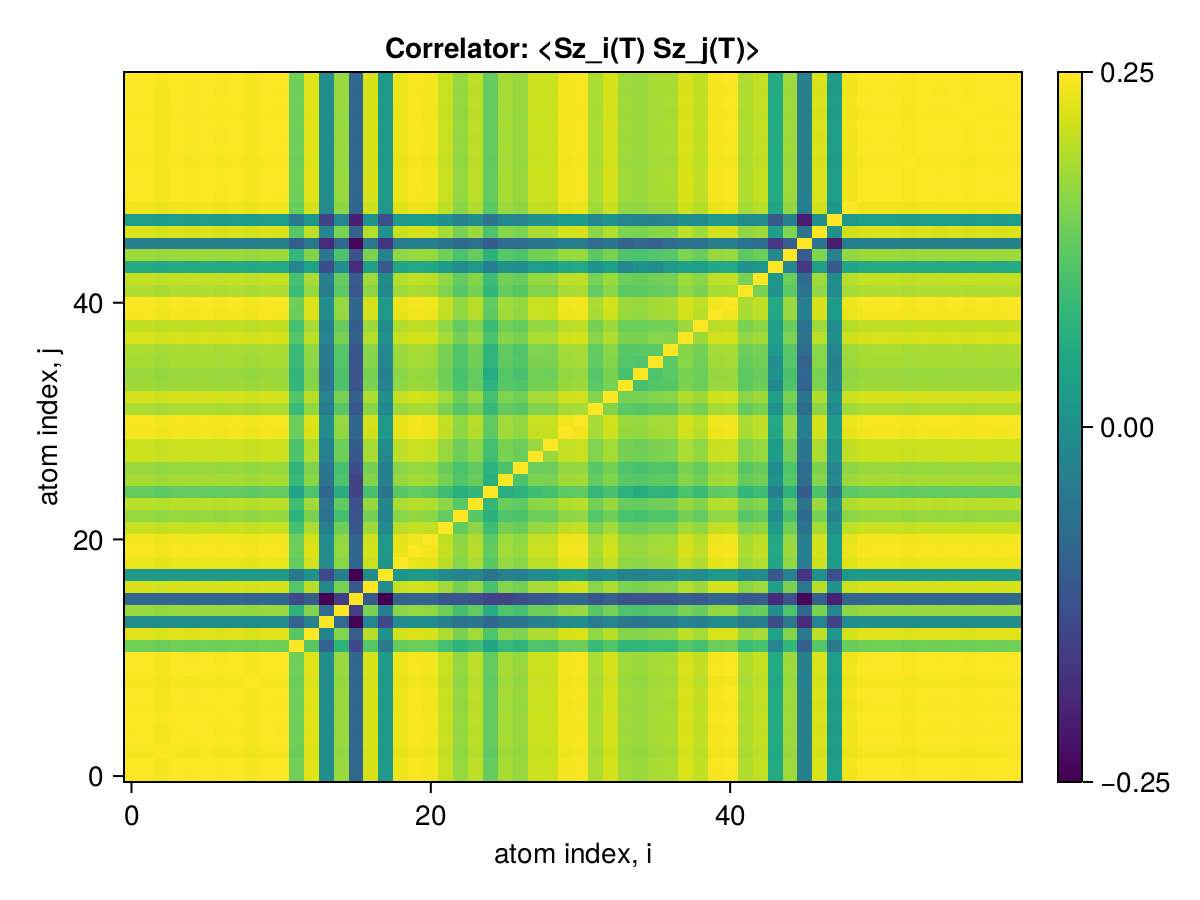

The data file committed next to this chart (first rows):
x1, x2, x3, x4, x5, x6, x7, x8, x9, x10, x11, x12, x13, x14, x15, x16, x17, x18, x19, x20, x21, x22, x23, x24
0.25, 0.2499, 0.248, 0.2498, 0.2492, 0.2499, 0.2489, 0.2498, 0.248, 0.2499, 0.2495, 0.2132, 0.2423, 0.1635, 0.2243, 0.1367, 0.2399, 0.1724, 0.2455, 0.249, 0.2474, 0.2362, 0.2232, 0.233
0.2499, 0.25, 0.2481, 0.2499, 0.2492, 0.2499, 0.249, 0.2499, 0.2481, 0.2499, 0.2495, 0.2133, 0.2424, 0.1635, 0.2244, 0.1368, 0.24, 0.1724, 0.2456, 0.2491, 0.2475, 0.2363, 0.2233, 0.2331
0.248, 0.2481, 0.25, 0.2481, 0.2474, 0.2481, 0.2472, 0.2481, 0.2463, 0.2481, 0.2477, 0.2116, 0.2406, 0.1621, 0.2227, 0.1359, 0.2383, 0.1712, 0.2438, 0.2473, 0.2457, 0.2345, 0.2217, 0.2314
0.2498, 0.2499, 0.2481, 0.25, 0.2492, 0.2499, 0.2489, 0.2499, 0.2481, 0.2499, 0.2495, 0.2132, 0.2423, 0.1635, 0.2243, 0.1367, 0.24, 0.1724, 0.2455, 0.249, 0.2474, 0.2362, 0.2232, 0.2331
0.2492, 0.2492, 0.2474, 0.2492, 0.25, 0.2492, 0.2483, 0.2492, 0.2474, 0.2492, 0.2488, 0.2126, 0.2417, 0.1629, 0.2237, 0.1363, 0.2393, 0.172, 0.2449, 0.2484, 0.2468, 0.2356, 0.2227, 0.2324
0.2499, 0.2499, 0.2481, 0.2499, 0.2492, 0.25, 0.249, 0.2499, 0.2481, 0.2499, 0.2496, 0.2133, 0.2424, 0.1635, 0.2244, 0.1368, 0.24, 0.1724, 0.2456, 0.2491, 0.2475, 0.2363, 0.2233, 0.2331
0.2489, 0.249, 0.2472, 0.2489, 0.2483, 0.249, 0.25, 0.249, 0.2472, 0.249, 0.2486, 0.2124, 0.2415, 0.163, 0.2237, 0.1361, 0.2392, 0.1717, 0.2447, 0.2481, 0.2466, 0.2354, 0.2225, 0.2323
0.2498, 0.2499, 0.2481, 0.2499, 0.2492, 0.2499, 0.249, 0.25, 0.2481, 0.2499, 0.2495, 0.2132, 0.2424, 0.1635, 0.2244, 0.1368, 0.24, 0.1724, 0.2456, 0.2491, 0.2475, 0.2363, 0.2233, 0.2331
0.248, 0.2481, 0.2463, 0.2481, 0.2474, 0.2481, 0.2472, 0.2481, 0.25, 0.2481, 0.2477, 0.2117, 0.2406, 0.1625, 0.2228, 0.1359, 0.2382, 0.1712, 0.2438, 0.2473, 0.2457, 0.2345, 0.2217, 0.2314
0.2499, 0.2499, 0.2481, 0.2499, 0.2492, 0.2499, 0.249, 0.2499, 0.2481, 0.25, 0.2495, 0.2133, 0.2424, 0.1635, 0.2244, 0.1368, 0.24, 0.1724, 0.2456, 0.2491, 0.2475, 0.2363, 0.2233, 0.2331
0.2495, 0.2495, 0.2477, 0.2495, 0.2488, 0.2496, 0.2486, 0.2495, 0.2477, 0.2495, 0.25, 0.2129, 0.242, 0.1633, 0.224, 0.1366, 0.2396, 0.1722, 0.2452, 0.2487, 0.2471, 0.2359, 0.2229, 0.2328
0.2132, 0.2133, 0.2116, 0.2132, 0.2126, 0.2133, 0.2124, 0.2132, 0.2117, 0.2133, 0.2129, 0.25, 0.2057, 0.1322, 0.1901, 0.1172, 0.2053, 0.1482, 0.2098, 0.2125, 0.2112, 0.1996, 0.1904, 0.1973
0.2423, 0.2424, 0.2406, 0.2423, 0.2417, 0.2424, 0.2415, 0.2424, 0.2406, 0.2424, 0.242, 0.2057, 0.25, 0.1561, 0.2183, 0.1301, 0.2326, 0.1667, 0.2382, 0.2416, 0.2401, 0.2295, 0.216, 0.2266
0.1635, 0.1635, 0.1621, 0.1635, 0.1629, 0.1635, 0.163, 0.1635, 0.1625, 0.1635, 0.1633, 0.1322, 0.1561, 0.25, 0.138, 0.08138, 0.1579, 0.1174, 0.1607, 0.1629, 0.1618, 0.1533, 0.1437, 0.1468
0.2243, 0.2244, 0.2227, 0.2243, 0.2237, 0.2244, 0.2237, 0.2244, 0.2228, 0.2244, 0.224, 0.1901, 0.2183, 0.138, 0.25, 0.1112, 0.2152, 0.1523, 0.2203, 0.2236, 0.2223, 0.2125, 0.1994, 0.2088
0.1367, 0.1368, 0.1359, 0.1367, 0.1363, 0.1368, 0.1361, 0.1368, 0.1359, 0.1368, 0.1366, 0.1172, 0.1301, 0.08138, 0.1112, 0.25, 0.1269, 0.0803, 0.1351, 0.1362, 0.1353, 0.1254, 0.1241, 0.1216
0.2399, 0.24, 0.2383, 0.24, 0.2393, 0.24, 0.2392, 0.24, 0.2382, 0.24, 0.2396, 0.2053, 0.2326, 0.1579, 0.2152, 0.1269, 0.25, 0.1625, 0.2358, 0.2392, 0.2377, 0.2265, 0.2148, 0.2236
0.1724, 0.1724, 0.1712, 0.1724, 0.172, 0.1724, 0.1717, 0.1724, 0.1712, 0.1724, 0.1722, 0.1482, 0.1667, 0.1174, 0.1523, 0.0803, 0.1625, 0.25, 0.1682, 0.1718, 0.1706, 0.1608, 0.1552, 0.1586
0.2455, 0.2456, 0.2438, 0.2455, 0.2449, 0.2456, 0.2447, 0.2456, 0.2438, 0.2456, 0.2452, 0.2098, 0.2382, 0.1607, 0.2203, 0.1351, 0.2358, 0.1682, 0.25, 0.2447, 0.2432, 0.2323, 0.2195, 0.2291
0.249, 0.2491, 0.2473, 0.249, 0.2484, 0.2491, 0.2481, 0.2491, 0.2473, 0.2491, 0.2487, 0.2125, 0.2416, 0.1629, 0.2236, 0.1362, 0.2392, 0.1718, 0.2447, 0.25, 0.2466, 0.2354, 0.2225, 0.2323
0.2474, 0.2475, 0.2457, 0.2474, 0.2468, 0.2475, 0.2466, 0.2475, 0.2457, 0.2475, 0.2471, 0.2112, 0.2401, 0.1618, 0.2223, 0.1353, 0.2377, 0.1706, 0.2432, 0.2466, 0.25, 0.2339, 0.2211, 0.2309
0.2362, 0.2363, 0.2345, 0.2362, 0.2356, 0.2363, 0.2354, 0.2363, 0.2345, 0.2363, 0.2359, 0.1996, 0.2295, 0.1533, 0.2125, 0.1254, 0.2265, 0.1608, 0.2323, 0.2354, 0.2339, 0.25, 0.2097, 0.2208
0.2232, 0.2233, 0.2217, 0.2232, 0.2227, 0.2233, 0.2225, 0.2233, 0.2217, 0.2233, 0.2229, 0.1904, 0.216, 0.1437, 0.1994, 0.1241, 0.2148, 0.1552, 0.2195, 0.2225, 0.2211, 0.2097, 0.25, 0.2066
0.233, 0.2331, 0.2314, 0.2331, 0.2324, 0.2331, 0.2323, 0.2331, 0.2314, 0.2331, 0.2328, 0.1973, 0.2266, 0.1468, 0.2088, 0.1216, 0.2236, 0.1586, 0.2291, 0.2323, 0.2309, 0.2208, 0.2066, 0.25
0.2095, 0.2096, 0.2081, 0.2096, 0.209, 0.2096, 0.2088, 0.2096, 0.2081, 0.2096, 0.2093, 0.1785, 0.2025, 0.1357, 0.1861, 0.1131, 0.2008, 0.1449, 0.206, 0.2088, 0.2074, 0.1972, 0.1881, 0.1928
0.2278, 0.2279, 0.2262, 0.2278, 0.2272, 0.2279, 0.227, 0.2278, 0.2262, 0.2279, 0.2275, 0.1941, 0.2206, 0.145, 0.2031, 0.1147, 0.2184, 0.1537, 0.2237, 0.2271, 0.2257, 0.2147, 0.2038, 0.2117
0.2239, 0.224, 0.2224, 0.2239, 0.2233, 0.224, 0.2231, 0.224, 0.2223, 0.224, 0.2236, 0.1912, 0.2169, 0.1459, 0.1998, 0.1193, 0.2144, 0.1523, 0.2201, 0.2232, 0.2217, 0.2111, 0.2023, 0.2084
0.2374, 0.2375, 0.2357, 0.2374, 0.2368, 0.2375, 0.2366, 0.2375, 0.2357, 0.2375, 0.2371, 0.2024, 0.2302, 0.1537, 0.2128, 0.1259, 0.2281, 0.1602, 0.2333, 0.2367, 0.2352, 0.2241, 0.2127, 0.2208
0.237, 0.2371, 0.2353, 0.237, 0.2364, 0.2371, 0.2362, 0.237, 0.2353, 0.2371, 0.2367, 0.2023, 0.2299, 0.155, 0.2126, 0.129, 0.2274, 0.163, 0.233, 0.2362, 0.2347, 0.224, 0.2121, 0.2211
0.2476, 0.2476, 0.2458, 0.2476, 0.2469, 0.2476, 0.2467, 0.2476, 0.2458, 0.2476, 0.2472, 0.2113, 0.2402, 0.162, 0.2223, 0.1355, 0.2378, 0.1709, 0.2433, 0.2468, 0.2452, 0.2341, 0.2212, 0.231
0.2487, 0.2488, 0.247, 0.2487, 0.2481, 0.2488, 0.2479, 0.2488, 0.247, 0.2488, 0.2484, 0.2123, 0.2413, 0.1628, 0.2234, 0.1361, 0.2389, 0.1717, 0.2445, 0.2479, 0.2464, 0.2352, 0.2223, 0.232
0.2292, 0.2292, 0.2276, 0.2292, 0.2286, 0.2292, 0.2284, 0.2292, 0.2276, 0.2292, 0.2289, 0.1956, 0.2223, 0.1499, 0.2057, 0.1254, 0.2201, 0.1582, 0.2253, 0.2284, 0.227, 0.2167, 0.2048, 0.2139
0.2394, 0.2394, 0.2377, 0.2394, 0.2388, 0.2395, 0.2385, 0.2394, 0.2377, 0.2395, 0.2391, 0.2042, 0.2325, 0.1566, 0.2155, 0.1309, 0.23, 0.1646, 0.2353, 0.2386, 0.2371, 0.2267, 0.2129, 0.2237
0.2258, 0.2259, 0.2242, 0.2258, 0.2252, 0.2259, 0.225, 0.2259, 0.2242, 0.2259, 0.2255, 0.1927, 0.219, 0.1475, 0.2027, 0.1231, 0.2169, 0.1556, 0.222, 0.2251, 0.2237, 0.2135, 0.2018, 0.2107
0.2246, 0.2247, 0.223, 0.2246, 0.224, 0.2247, 0.2238, 0.2247, 0.223, 0.2247, 0.2243, 0.1917, 0.2181, 0.1466, 0.2022, 0.1225, 0.2158, 0.1543, 0.2207, 0.2239, 0.2225, 0.2127, 0.1999, 0.2098
0.228, 0.2281, 0.2264, 0.228, 0.2274, 0.2281, 0.2272, 0.228, 0.2264, 0.2281, 0.2277, 0.1946, 0.2212, 0.1491, 0.2048, 0.1246, 0.219, 0.1572, 0.2241, 0.2273, 0.2258, 0.2156, 0.2037, 0.2128
0.2286, 0.2287, 0.227, 0.2287, 0.2281, 0.2287, 0.2278, 0.2287, 0.227, 0.2287, 0.2283, 0.1951, 0.2219, 0.1494, 0.2056, 0.1253, 0.2197, 0.1578, 0.2247, 0.2279, 0.2265, 0.2164, 0.2037, 0.2135
0.2405, 0.2406, 0.2389, 0.2405, 0.2399, 0.2406, 0.2397, 0.2406, 0.2389, 0.2406, 0.2402, 0.2053, 0.2333, 0.1574, 0.216, 0.1317, 0.231, 0.1661, 0.2364, 0.2398, 0.2383, 0.2275, 0.215, 0.2245
0.2344, 0.2345, 0.2328, 0.2345, 0.2339, 0.2345, 0.2336, 0.2345, 0.2328, 0.2345, 0.2341, 0.2001, 0.2275, 0.1535, 0.2107, 0.1285, 0.2253, 0.162, 0.2304, 0.2337, 0.2322, 0.2218, 0.2092, 0.2188
0.248, 0.2481, 0.2463, 0.2481, 0.2474, 0.2481, 0.2472, 0.2481, 0.2463, 0.2481, 0.2477, 0.2117, 0.2406, 0.1624, 0.2228, 0.1358, 0.2383, 0.1712, 0.2438, 0.2473, 0.2457, 0.2346, 0.2217, 0.2314
0.2492, 0.2492, 0.2474, 0.2492, 0.2485, 0.2493, 0.2483, 0.2492, 0.2474, 0.2493, 0.2489, 0.2127, 0.2417, 0.1631, 0.2238, 0.1364, 0.2393, 0.172, 0.2449, 0.2484, 0.2468, 0.2356, 0.2227, 0.2325
0.2301, 0.2301, 0.2285, 0.2301, 0.2295, 0.2301, 0.2293, 0.2301, 0.2285, 0.2301, 0.2298, 0.1964, 0.2232, 0.1507, 0.2067, 0.1261, 0.221, 0.1588, 0.2261, 0.2293, 0.2279, 0.2176, 0.2055, 0.2147
0.2352, 0.2352, 0.2335, 0.2352, 0.2346, 0.2353, 0.2344, 0.2352, 0.2335, 0.2352, 0.2349, 0.2007, 0.2281, 0.1538, 0.2111, 0.1285, 0.2259, 0.1622, 0.2312, 0.2344, 0.2329, 0.2224, 0.2102, 0.2194
0.1834, 0.1835, 0.1821, 0.1834, 0.183, 0.1835, 0.1828, 0.1835, 0.1821, 0.1835, 0.1832, 0.1566, 0.1779, 0.1203, 0.1646, 0.1008, 0.1761, 0.1268, 0.1803, 0.1828, 0.1817, 0.1735, 0.1638, 0.1712
0.2255, 0.2256, 0.2239, 0.2255, 0.2249, 0.2256, 0.2247, 0.2256, 0.2239, 0.2256, 0.2252, 0.1925, 0.2188, 0.1473, 0.2025, 0.123, 0.2166, 0.1555, 0.2217, 0.2248, 0.2234, 0.2132, 0.2016, 0.2105
0.1538, 0.1538, 0.1527, 0.1538, 0.1534, 0.1538, 0.1532, 0.1538, 0.1527, 0.1538, 0.1536, 0.1312, 0.1491, 0.1002, 0.1377, 0.08319, 0.1475, 0.1061, 0.1512, 0.1533, 0.1523, 0.1453, 0.1375, 0.1437
0.2409, 0.2409, 0.2392, 0.2409, 0.2403, 0.2409, 0.24, 0.2409, 0.2392, 0.2409, 0.2406, 0.2056, 0.2337, 0.1574, 0.2162, 0.1315, 0.2313, 0.1661, 0.2368, 0.2401, 0.2386, 0.2277, 0.2153, 0.2248
0.1743, 0.1743, 0.1731, 0.1743, 0.1738, 0.1743, 0.1737, 0.1743, 0.1731, 0.1743, 0.1741, 0.1487, 0.169, 0.1137, 0.1564, 0.09477, 0.1673, 0.1202, 0.1713, 0.1737, 0.1726, 0.1648, 0.1556, 0.1627
0.2464, 0.2465, 0.2447, 0.2465, 0.2458, 0.2465, 0.2456, 0.2465, 0.2447, 0.2465, 0.2461, 0.2103, 0.2391, 0.1613, 0.2213, 0.1349, 0.2367, 0.1701, 0.2422, 0.2457, 0.2441, 0.2331, 0.2202, 0.2299
0.2495, 0.2496, 0.2478, 0.2496, 0.2489, 0.2496, 0.2487, 0.2496, 0.2478, 0.2496, 0.2492, 0.213, 0.2421, 0.1633, 0.2241, 0.1366, 0.2397, 0.1722, 0.2453, 0.2488, 0.2472, 0.236, 0.223, 0.2328
0.2498, 0.2499, 0.248, 0.2498, 0.2492, 0.2499, 0.2489, 0.2498, 0.248, 0.2499, 0.2495, 0.2132, 0.2423, 0.1635, 0.2243, 0.1367, 0.2399, 0.1724, 0.2455, 0.249, 0.2474, 0.2362, 0.2232, 0.2331
0.2497, 0.2498, 0.248, 0.2498, 0.2491, 0.2498, 0.2489, 0.2498, 0.248, 0.2498, 0.2494, 0.2132, 0.2423, 0.1635, 0.2243, 0.1367, 0.2399, 0.1724, 0.2455, 0.249, 0.2474, 0.2362, 0.2232, 0.233
0.2487, 0.2488, 0.247, 0.2487, 0.2481, 0.2488, 0.2478, 0.2487, 0.2469, 0.2488, 0.2484, 0.2123, 0.2413, 0.1628, 0.2233, 0.1361, 0.2389, 0.1716, 0.2445, 0.2479, 0.2463, 0.2352, 0.2222, 0.232
0.2498, 0.2499, 0.2481, 0.2498, 0.2492, 0.2499, 0.2489, 0.2499, 0.2481, 0.2499, 0.2495, 0.2132, 0.2424, 0.1635, 0.2244, 0.1367, 0.24, 0.1724, 0.2456, 0.249, 0.2474, 0.2362, 0.2232, 0.2331
0.2493, 0.2493, 0.2475, 0.2493, 0.2486, 0.2493, 0.2484, 0.2493, 0.2475, 0.2493, 0.2489, 0.2127, 0.2418, 0.1631, 0.2239, 0.1364, 0.2394, 0.172, 0.245, 0.2485, 0.2469, 0.2357, 0.2227, 0.2326
0.2498, 0.2499, 0.2481, 0.2499, 0.2492, 0.2499, 0.249, 0.2499, 0.2481, 0.2499, 0.2495, 0.2133, 0.2424, 0.1635, 0.2244, 0.1368, 0.24, 0.1724, 0.2456, 0.2491, 0.2475, 0.2363, 0.2233, 0.2331
0.249, 0.2491, 0.2473, 0.249, 0.2484, 0.2491, 0.2481, 0.2491, 0.2473, 0.2491, 0.2487, 0.2125, 0.2416, 0.163, 0.2236, 0.1363, 0.2392, 0.1719, 0.2448, 0.2482, 0.2467, 0.2355, 0.2225, 0.2323
0.2498, 0.2499, 0.2481, 0.2499, 0.2492, 0.2499, 0.249, 0.2499, 0.2481, 0.2499, 0.2495, 0.2132, 0.2424, 0.1635, 0.2244, 0.1368, 0.24, 0.1724, 0.2456, 0.2491, 0.2475, 0.2363, 0.2233, 0.2331
0.2492, 0.2493, 0.2475, 0.2493, 0.2486, 0.2493, 0.2484, 0.2493, 0.2475, 0.2493, 0.2489, 0.2127, 0.2418, 0.1631, 0.2238, 0.1364, 0.2394, 0.172, 0.245, 0.2485, 0.2469, 0.2357, 0.2227, 0.2326
0.2499, 0.2499, 0.2481, 0.2499, 0.2492, 0.25, 0.249, 0.2499, 0.2481, 0.25, 0.2496, 0.2133, 0.2424, 0.1635, 0.2244, 0.1368, 0.24, 0.1724, 0.2456, 0.2491, 0.2475, 0.2363, 0.2233, 0.2331
